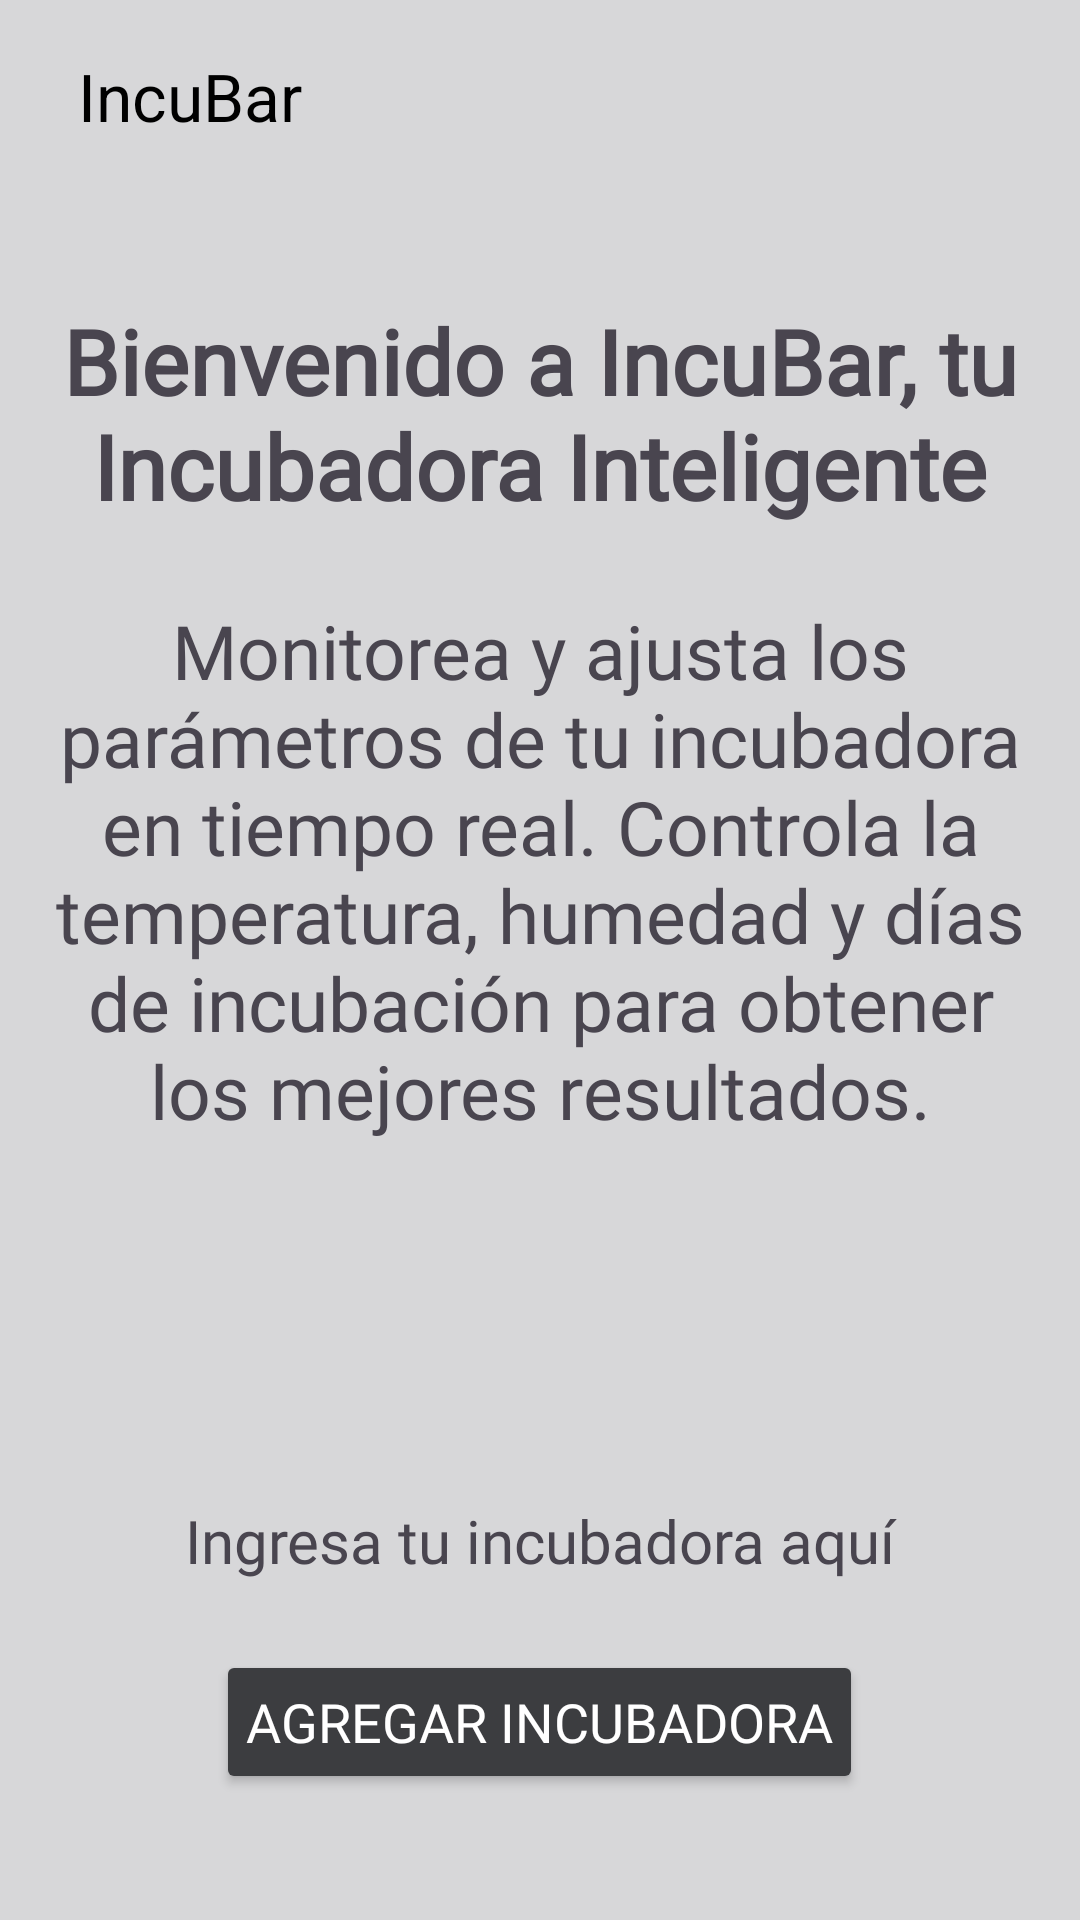

This screen was rendered from an Android layout file. Write that file and the resources it references.
<!-- AndroidManifest.xml: application theme Theme.AppIncuBar -->
<!-- res/layout/fragment_home.xml -->
<?xml version="1.0" encoding="utf-8"?>
<FrameLayout xmlns:android="http://schemas.android.com/apk/res/android"
    xmlns:tools="http://schemas.android.com/tools"
    xmlns:app="http://schemas.android.com/apk/res-auto"
    android:layout_width="match_parent"
    android:layout_height="match_parent"
    tools:context=".vistas.HomeFragment"
    android:paddingHorizontal="10dp"
    android:background="@color/background">

    <com.google.android.material.appbar.MaterialToolbar
        android:id="@+id/topAppBar"
        android:layout_width="match_parent"
        android:layout_height="wrap_content"
        android:contentInsetStart="16dp"
        android:titleTextColor="@android:color/white"
        app:title="IncuBar"
        app:titleTextColor="@color/black"
        app:navigationIcon="@drawable/ic_back" />

    <TextView
        android:layout_width="match_parent"
        android:layout_height="wrap_content"
        android:fontFamily="@font/didacticgothic"
        android:paddingTop="100dp"
        android:text="@string/bienvenido_a_incubar_tu_incubadora_inteligente"
        android:textAlignment="center"
        android:textSize="30sp"
        android:textStyle="bold" />

    <TextView
        android:layout_width="match_parent"
        android:layout_height="wrap_content"
        android:layout_marginTop="200dp"
        android:fontFamily="@font/didacticgothic"
        android:text="@string/info_home"
        android:textAlignment="center"
        android:textSize="25sp" />

    <TextView
        android:layout_width="match_parent"
        android:layout_height="wrap_content"
        android:text="@string/ingresa_tu_incubadora_aqu"
        android:paddingTop="500dp"
        android:textSize="20sp"
        android:fontFamily="@font/didacticgothic"
        android:textAlignment="center" />

    
    <Button
        android:id="@+id/btnAddIncubator"
        android:layout_width="wrap_content"
        android:layout_height="wrap_content"
        android:text="@string/agregar_incubadora"
        android:layout_gravity="center_horizontal"
        android:layout_marginTop="550dp"
        android:padding="10dp"
        android:backgroundTint="@color/fondo3"
        android:textColor="@android:color/white"
        android:fontFamily="@font/didacticgothic"
        android:textSize="18sp" />



</FrameLayout>
<!-- resources referenced by this layout -->
<resources>
  <color name="background">#D7D7D9</color>
  <color name="black">#FF000000</color>
  <color name="fondo3">#3C3D40</color>
  <string name="agregar_incubadora">Agregar Incubadora</string>
  <string name="bienvenido_a_incubar_tu_incubadora_inteligente">Bienvenido a IncuBar, tu Incubadora Inteligente</string>
  <string name="info_home">Monitorea y ajusta los parámetros de tu incubadora en tiempo real. Controla la temperatura, humedad y días de incubación para obtener los mejores resultados.</string>
  <string name="ingresa_tu_incubadora_aqu">Ingresa tu incubadora aquí</string>
  <style name="Theme.AppIncuBar" parent="Base.Theme.AppIncuBar" />
  <style name="Base.Theme.AppIncuBar" parent="Theme.Material3.DayNight.NoActionBar">
          
          
      </style>
</resources>
